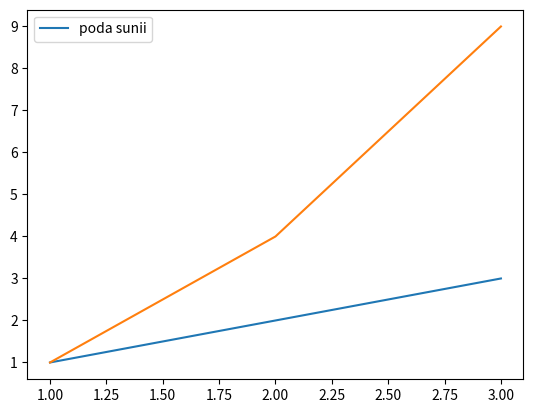

Python code for this plot:
import matplotlib.pyplot as plt

plt.plot([1,2,3],[1,2,3], label="Linear")
plt.plot([1,2,3],[1,4,9], label="Quadratic")

plt.legend(
    loc='upper left',
    title="Functions",
    fontsize=10,
    frameon=True,
    shadow=True,
    ncol=1,
    facecolor="lightgray",
    edgecolor="blue",
    markerscale=1.5,
    handlelength=3,
    handletextpad=1,
    borderpad=1.2,
    borderaxespad=1.5
)
plt.legend(labels=['poda sunii'])

plt.show()
